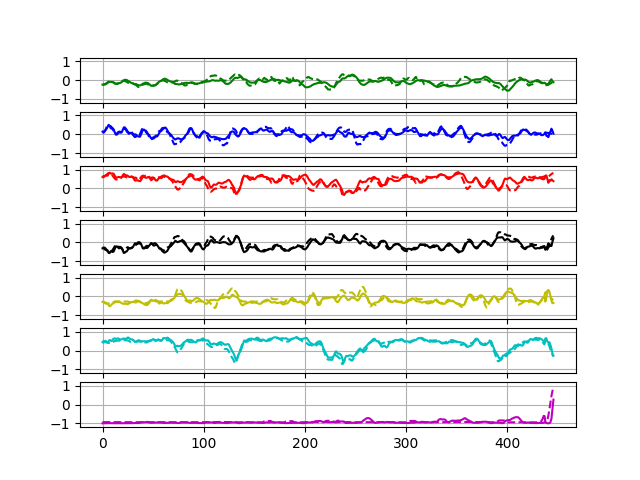

The table this chart was drawn from, first rows:
-0.05740883	0.98832315	0.9993434	-0.9976243	-0.6670653	0.94691765	-0.99988365
-0.2646	-0.1404	0.3863	0.1748	-0.2147	-0.2668	-0.9948
0.1301	0.1474	0.2477	-0.1275	-0.1408	-0.1712	-0.985
-0.2587	-0.04023	0.9458	-0.6618	-0.5613	0.9348	-0.9846
-0.3522	-0.3674	0.9147	-0.3429	-0.5098	0.8427	-0.9952
-0.5047	-0.5165	-0.01027	0.4503	0.1273	0.2282	-0.9984
-0.2843	0.4625	0.3701	-0.3104	0.1762	0.1706	-0.9988
-0.3359	0.5862	0.9048	-0.7236	-0.5216	0.8611	-0.9946
-0.009316	0.7716	0.9646	-0.8429	-0.6379	0.7818	-0.979
-0.05052	0.344	0.7663	-0.2973	-0.6378	0.1909	-0.9467
0.0263	0.5246	0.6981	-0.4811	-0.4298	0.1424	-0.9722
0.03758	0.5212	0.8241	-0.5798	-0.5527	0.5246	-0.9835
-0.09956	0.4973	0.8641	-0.647	-0.5259	0.6209	-0.9928
-0.09376	0.284	0.8408	-0.5725	-0.5292	0.7378	-0.9964
-0.2593	0.02947	0.783	-0.4084	-0.3422	0.6461	-0.9945
-0.2783	-0.378	0.6025	0.02331	-0.2827	0.5966	-0.9782
-0.0887	0.5431	0.8513	-0.6699	-0.1724	0.5672	-0.9769
-0.03469	0.5528	0.8849	-0.739	-0.1506	0.7727	-0.9879
-0.243	0.02143	0.5737	-0.2885	-0.203	0.6329	-0.9942
-0.2803	-0.665	-0.01953	0.4657	-0.3109	0.6088	-0.9897
-0.1786	-0.5072	0.1342	0.4026	-0.3411	0.4431	-0.9803
-0.2539	0.1868	0.742	-0.4452	-0.3969	0.796	-0.9826
-0.2047	0.4298	0.907	-0.6789	-0.4289	0.7707	-0.9888
-0.03837	0.4779	0.8012	-0.5535	-0.3848	0.5067	-0.9956
-0.008838	0.6321	0.7031	-0.637	-0.1425	0.2136	-0.9929
0.1057	0.4128	0.7706	-0.6042	-0.3862	0.6525	-0.9872
0.06713	-0.1617	0.6946	-0.3589	-0.4832	0.8182	-0.9904
0.2186	0.4176	0.7578	-0.5861	-0.5122	0.754	-0.9885
0.08789	0.5001	0.7308	-0.6464	-0.3809	0.6975	-0.9925
-0.1097	0.2141	0.4984	-0.3155	-0.3728	0.5593	-0.9865
-0.1787	-0.1199	0.5721	-0.2388	-0.4259	0.7381	-0.9903
-0.1232	-0.07307	0.7953	-0.4365	-0.5396	0.8447	-0.9886
-0.3186	-0.354	0.4968	0.04745	-0.2264	0.5116	-0.9842
-0.1825	-0.2848	0.3378	0.04001	-0.05773	0.5215	-0.9669
-0.1561	0.254	0.6322	-0.3841	-0.0772	0.4023	-0.9802
-0.0946	0.4836	0.8017	-0.5932	-0.3463	0.5338	-0.9758
-0.1247	0.238	0.6973	-0.5027	-0.2935	0.5801	-0.9938
-0.2073	-0.3877	0.3615	0.08367	-0.4097	0.5765	-0.9897
-0.3422	-0.6098	-0.05594	0.5041	-0.2645	0.2056	-0.9845
-0.2806	-0.5739	0.03179	0.4054	-0.1969	0.4275	-0.9212
-0.2845	-0.1168	0.486	-0.04376	-0.04832	0.4716	-0.9786
-0.3595	-0.0954	0.4991	-0.1206	-0.07929	0.6057	-0.9922
-0.3036	0.224	0.5402	-0.3086	-0.2402	0.4871	-0.9918
-0.3222	0.2708	0.6059	-0.3307	-0.4275	0.5852	-0.9822
-0.164	0.2309	0.5539	-0.2211	-0.5457	0.4844	-0.9065
-0.02627	0.4894	0.7767	-0.477	-0.6321	0.4454	-0.8223
-0.05376	0.4529	0.7789	-0.5396	-0.5167	0.4913	-0.8947
0.02506	0.5071	0.7331	-0.4895	-0.4838	0.3631	-0.9392
-0.1317	-0.09243	0.4446	-0.1545	-0.2779	0.5268	-0.984
-0.1514	-0.4716	0.2035	0.2417	-0.3735	0.5475	-0.9685
-0.3239	-0.5524	0.3345	0.3181	-0.3808	0.4627	-0.9506
-0.2645	-0.2592	0.7302	-0.124	-0.4608	0.6516	-0.8614
-0.3734	0.05875	0.7975	-0.3822	-0.1743	0.548	-0.9732
-0.3352	0.09018	0.7389	-0.3566	-0.1375	0.5658	-0.9838
-0.4296	-0.2707	0.167	0.07067	0.23	0.3348	-0.9958
-0.3892	-0.2432	0.01923	0.05696	0.1895	0.5692	-0.9958
-0.1437	-0.1582	0.7177	-0.3231	-0.446	0.8788	-0.9732
-0.03321	-0.04016	0.8796	-0.4882	-0.6879	0.8901	-0.9174
-0.2191	-0.3584	0.3546	0.1601	-0.3763	0.3197	-0.8961
-0.1871	0.07289	-0.04448	0.07414	-0.1083	0.03759	-0.9015
-0.1608	-0.01394	0.4522	-0.179	-0.2094	0.5742	-0.9483
... 5,303 more rows
